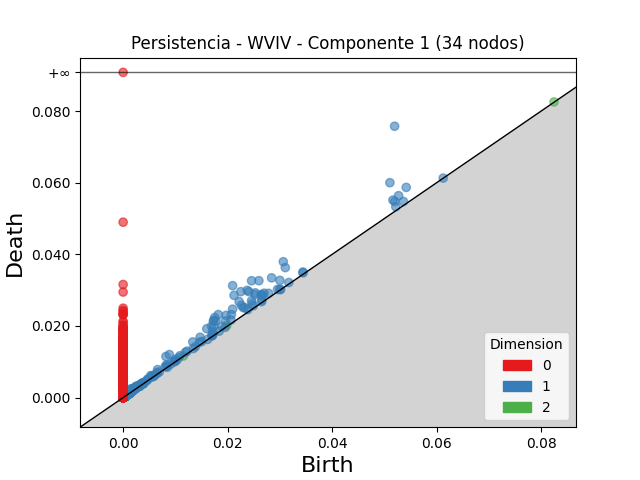

Values plotted in this chart, from the file beside it:
dimension, birth, death
2, 0.01985, 0.02019
2, 0.00101, 0.001141
2, 0.001048, 0.00117
2, 0.0008154, 0.0009093
2, 0.0009938, 0.001081
2, 0.01152, 0.01161
2, 0.000924, 0.001009
2, 0.0006416, 0.0007214
2, 0.001051, 0.001129
2, 0.0009949, 0.001072
2, 0.001018, 0.001095
2, 0.0007752, 0.0008511
2, 0.08245, 0.08253
2, 0.001071, 0.001143
2, 0.00103, 0.001102
2, 0.001362, 0.001431
2, 0.001219, 0.001286
2, 0.001167, 0.001234
2, 0.001138, 0.0012
2, 0.000472, 0.0005331
2, 0.0006628, 0.000721
2, 0.003206, 0.003264
2, 0.0008863, 0.0009418
2, 0.0005247, 0.000579
2, 0.001034, 0.001086
2, 0.0007487, 0.0007986
2, 0.001096, 0.001146
2, 0.0004817, 0.0005314
2, 0.0005016, 0.0005495
2, 0.0006016, 0.0006488
2, 0.0007575, 0.0008047
2, 0.0004561, 0.0005027
2, 0.0009008, 0.0009472
2, 0.000543, 0.0005894
2, 0.0009921, 0.001037
2, 0.0004826, 0.0005275
2, 0.00135, 0.001394
2, 0.0003668, 0.0004112
2, 0.000578, 0.0006221
2, 0.0008549, 0.0008966
2, 0.0005471, 0.0005883
2, 0.001082, 0.001123
2, 0.0004917, 0.0005323
2, 0.0004342, 0.0004731
2, 0.0004896, 0.000527
2, 0.001134, 0.00117
2, 0.0005968, 0.000632
2, 0.001419, 0.001453
2, 0.0005007, 0.0005339
2, 0.0005994, 0.0006321
2, 0.0008295, 0.0008618
2, 0.001084, 0.001116
2, 0.001039, 0.00107
2, 0.0005843, 0.000615
2, 0.0003152, 0.0003458
2, 0.0004891, 0.0005196
2, 0.0005468, 0.0005769
2, 0.0007758, 0.0008053
2, 0.000348, 0.0003774
2, 0.000878, 0.0009071
... 6,689 more rows
